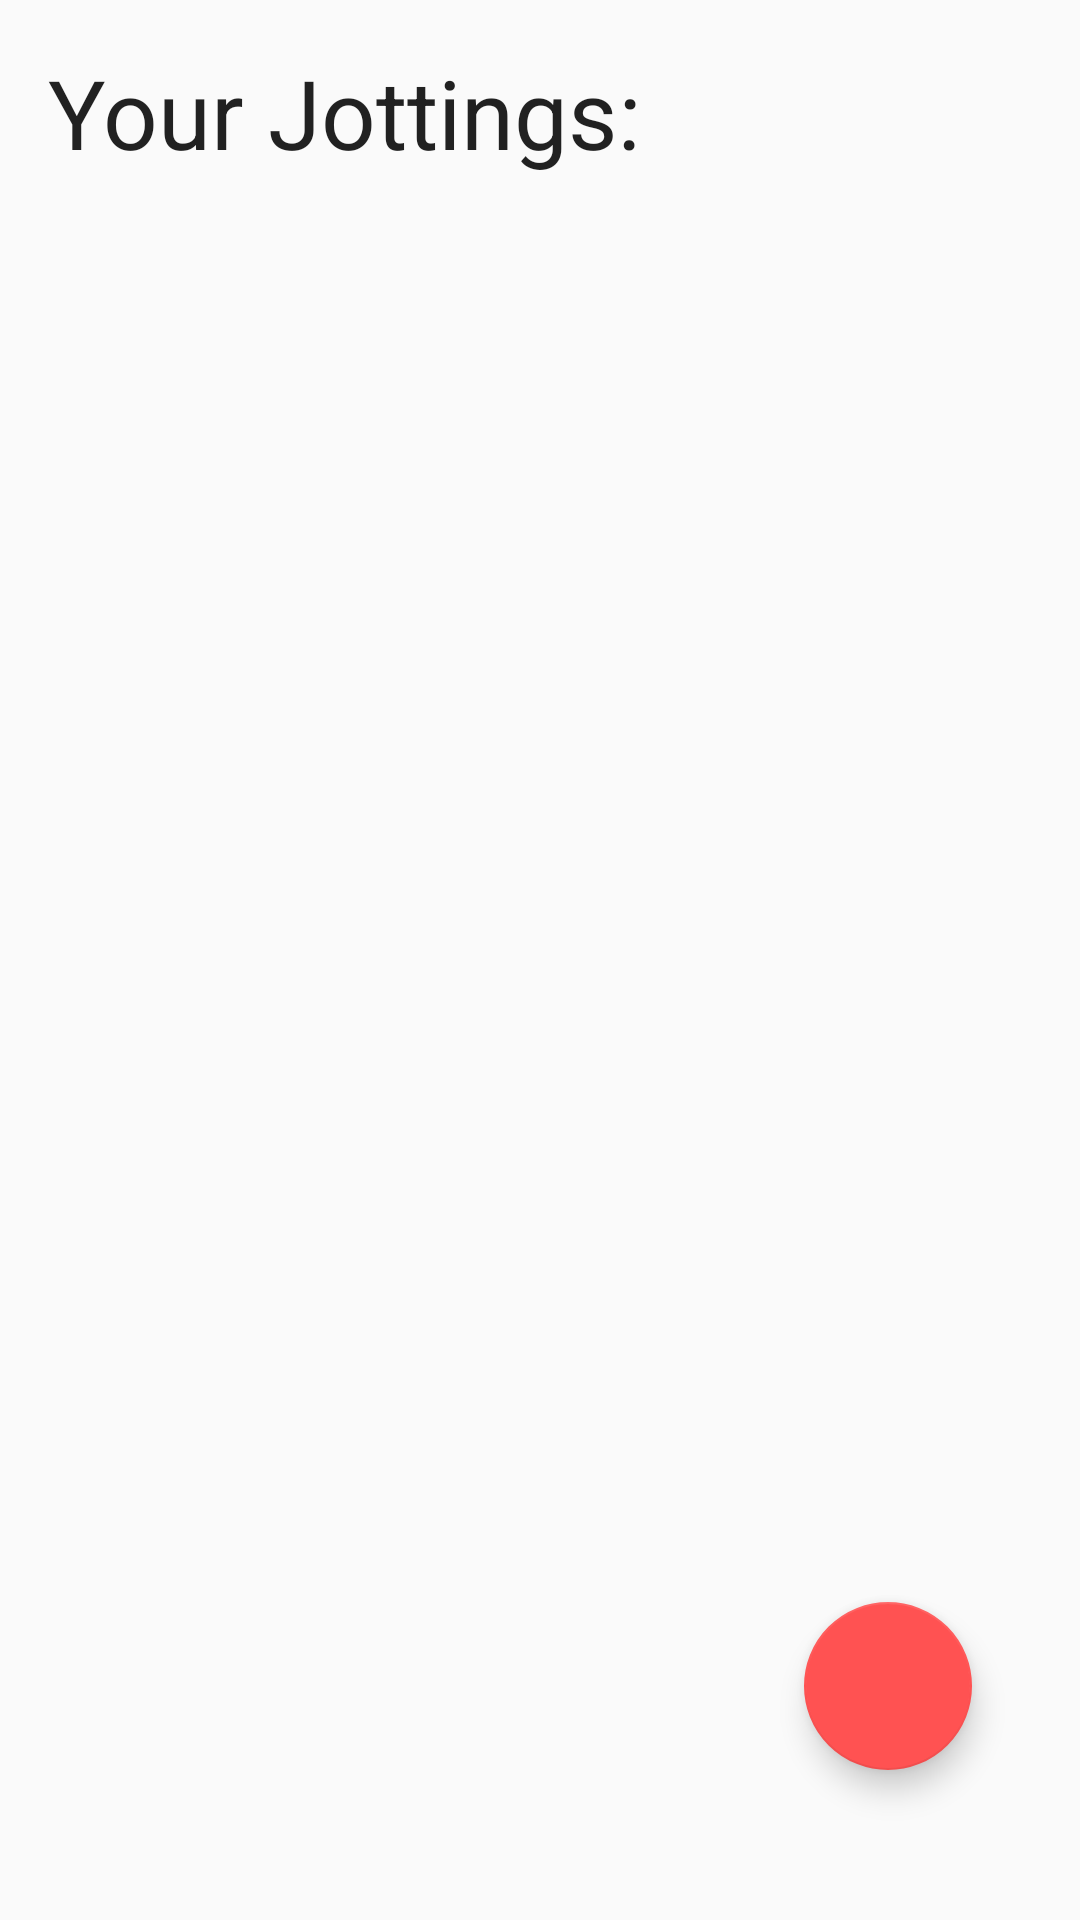

Reconstruct the res/layout file that produces this screen, plus the resources it refers to.
<!-- AndroidManifest.xml: application theme AppTheme -->
<!-- res/layout/fragment_note_item_list.xml -->
<?xml version="1.0" encoding="utf-8"?>
<RelativeLayout
    xmlns:android="http://schemas.android.com/apk/res/android"
    xmlns:app="http://schemas.android.com/apk/res-auto"
    xmlns:tools="http://schemas.android.com/tools"
    android:layout_width="match_parent"
    android:layout_height="match_parent">

    <LinearLayout
        android:layout_width="match_parent"
        android:layout_height="wrap_content"
        android:orientation="vertical">

        <TextView
            android:layout_width="wrap_content"
            android:layout_height="wrap_content"
            android:text="@string/your_saved_notes"
            android:textSize="32sp"
            android:layout_margin="16dp"/>

        <androidx.recyclerview.widget.RecyclerView
            android:id="@+id/list"
            android:name="com.example.notekeeper.NoteFragment"
            android:layout_width="match_parent"
            android:layout_height="wrap_content"
            android:layout_margin="16dp"
            app:layoutManager="LinearLayoutManager"
            tools:context=".NoteFragment"
            tools:listitem="@layout/fragment_note_item"/>
    </LinearLayout>

    <com.google.android.material.floatingactionbutton.FloatingActionButton
        android:id="@+id/new_note"
        android:layout_width="wrap_content"
        android:layout_height="wrap_content"
        android:layout_alignParentBottom="true"
        android:layout_alignParentEnd="true"
        app:useCompatPadding="true"
        android:layout_marginEnd="24dp"
        android:layout_marginBottom="32dp"
        android:src="@drawable/ic_baseline_post_add_24"/>
</RelativeLayout>
<!-- res/layout/fragment_note_item.xml (included above) -->
<?xml version="1.0" encoding="utf-8"?>
<androidx.cardview.widget.CardView xmlns:android="http://schemas.android.com/apk/res/android"
    android:layout_width="match_parent"
    android:layout_height="wrap_content"
    xmlns:tools="http://schemas.android.com/tools"
    xmlns:app="http://schemas.android.com/apk/res-auto"
    app:cardElevation="10dp"
    app:cardCornerRadius="15dp"
    android:layout_margin="8dp">

    <RelativeLayout
        android:layout_width="match_parent"
        android:layout_height="wrap_content"
        android:padding="16dp"
        >

        <ImageView
            android:layout_alignParentEnd="true"
            android:layout_centerVertical="true"
            android:src="@drawable/ic_outline_delete_forever_24"
            android:id="@+id/bin"
            android:layout_width="24dp"
            android:layout_height="24dp"
            android:contentDescription="@string/img"/>

        <TextView
            android:textSize="24sp"
            tools:text="@string/first_note"
            android:id="@+id/item_title"
            android:layout_width="wrap_content"
            android:layout_height="wrap_content"
            android:textAppearance="?attr/textAppearanceListItem" />

        <TextView
            tools:text="@string/first_note_text"
            android:textSize="16sp"
            android:id="@+id/content"
            android:layout_below="@id/item_title"
            android:layout_width="wrap_content"
            android:layout_height="wrap_content"
            android:textAppearance="?attr/textAppearanceListItem"
            android:singleLine="true"
            android:ellipsize="end"/>

    </RelativeLayout>
</androidx.cardview.widget.CardView>
<!-- resources referenced by this layout -->
<resources>
  <!-- drawable ic_outline_delete_forever_24 (drawable) -->
  <vector android:height="24dp" android:tint="#FF5252"
      android:viewportHeight="24" android:viewportWidth="24"
      android:width="24dp" xmlns:android="http://schemas.android.com/apk/res/android">
      <path android:fillColor="@android:color/white" android:pathData="M14.12,10.47L12,12.59l-2.13,-2.12 -1.41,1.41L10.59,14l-2.12,2.12 1.41,1.41L12,15.41l2.12,2.12 1.41,-1.41L13.41,14l2.12,-2.12zM15.5,4l-1,-1h-5l-1,1H5v2h14V4zM6,19c0,1.1 0.9,2 2,2h8c1.1,0 2,-0.9 2,-2V7H6v12zM8,9h8v10H8V9z"/>
  </vector>
  <string name="first_note">My First Note</string>
  <string name="first_note_text">This is a dummy note content</string>
  <string name="img">An image</string>
  <string name="your_saved_notes">Your Jottings:</string>
  <style name="AppTheme" parent="Theme.AppCompat.DayNight">
          
          <item name="colorPrimary">@color/colorPrimary</item>
          <item name="colorPrimaryDark">@color/colorPrimaryDark</item>
          <item name="colorAccent">@color/colorAccent</item>
          <item name="android:textColor">?android:attr/textColorPrimary</item>
      </style>
  <color name="colorPrimary">#F44336</color>
  <color name="colorPrimaryDark">#D32F2F</color>
  <color name="colorAccent">#FF5252</color>
</resources>
